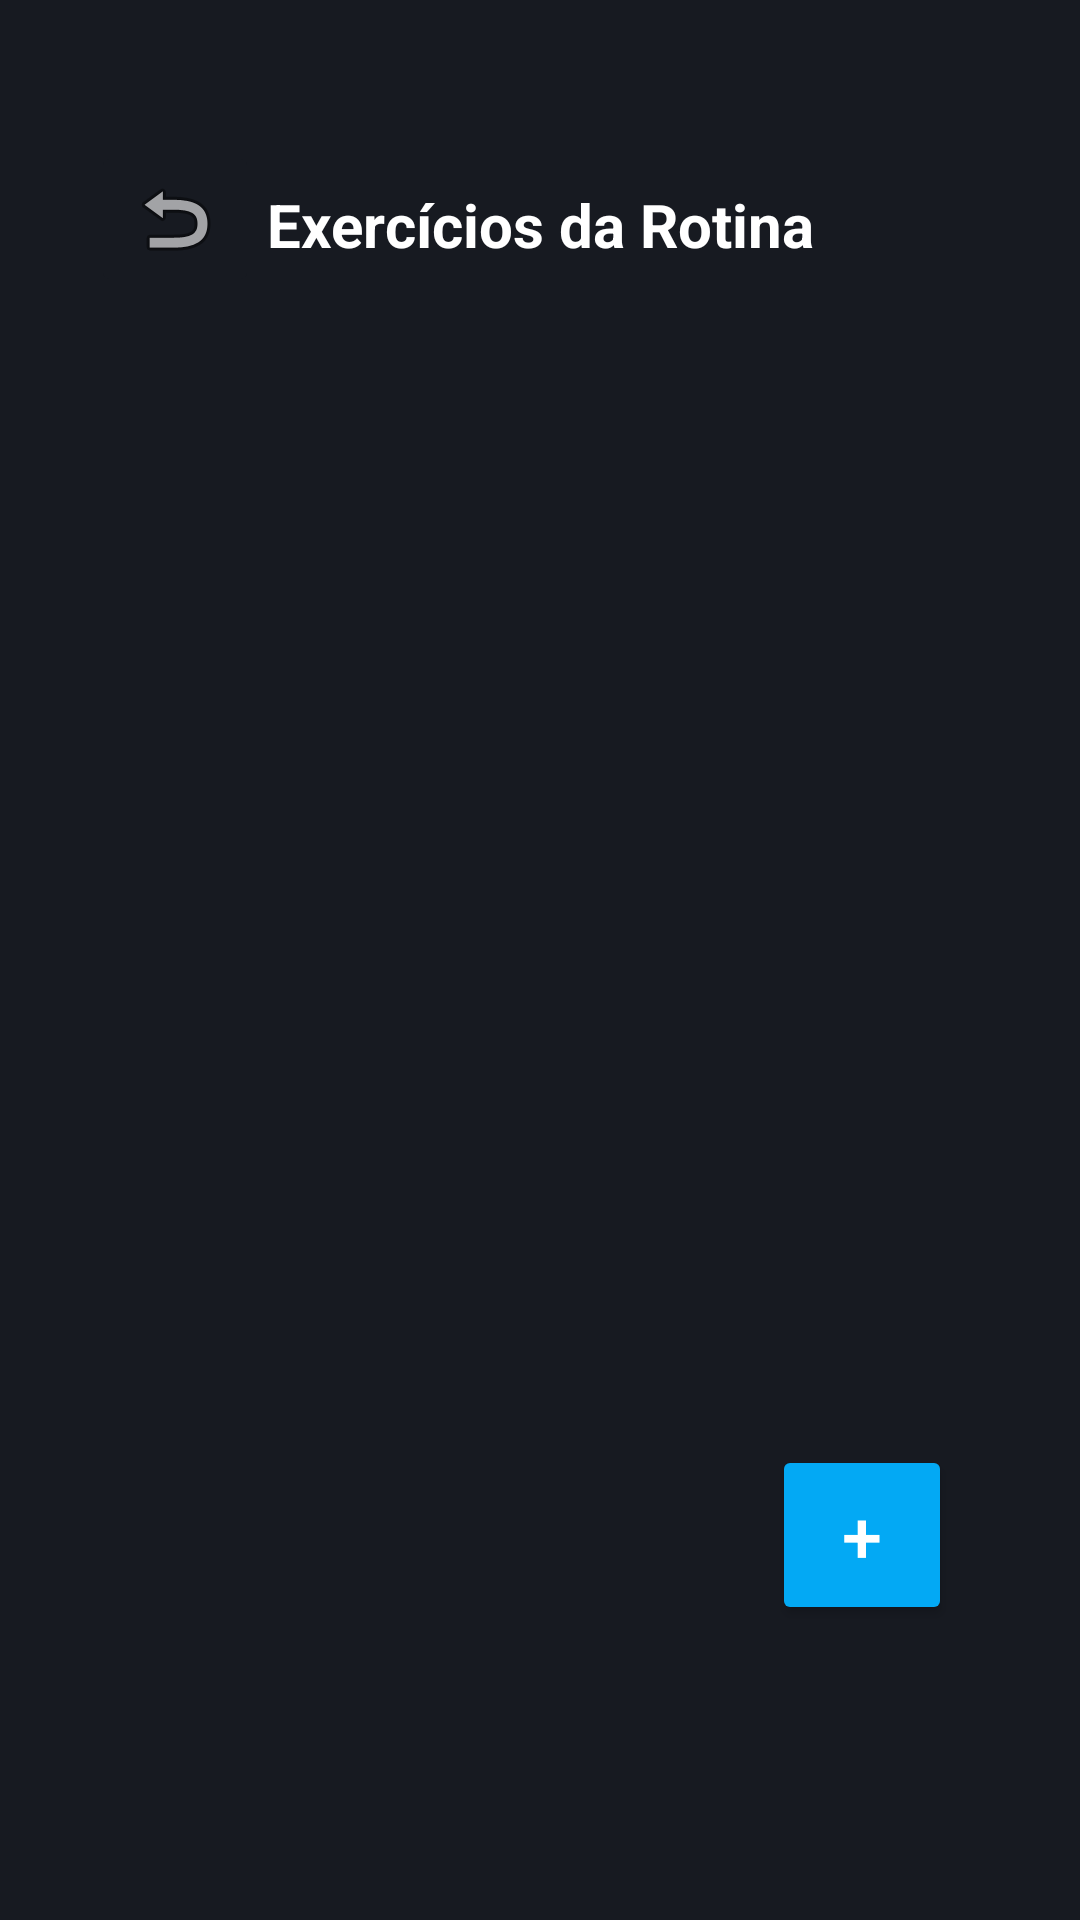

Produce the Android XML layout that renders to this screen, including the resource entries it uses.
<!-- AndroidManifest.xml: application theme Theme.AplicativoTCC -->
<!-- res/layout/activity_exercicios_da_rotina.xml -->
<androidx.constraintlayout.widget.ConstraintLayout
    xmlns:android="http://schemas.android.com/apk/res/android"
    xmlns:app="http://schemas.android.com/apk/res-auto"
    xmlns:tools="http://schemas.android.com/tools"
    android:layout_width="match_parent"
    android:layout_height="match_parent"
    android:background="#171a21">

    <TextView
        android:id="@+id/tituloRotina"
        android:layout_width="wrap_content"
        android:layout_height="wrap_content"
        android:text="@string/exerc_cios_da_rotina"
        android:textColor="#FFFFFF"
        android:textSize="20sp"
        android:textStyle="bold"
        app:layout_constraintBottom_toBottomOf="parent"
        app:layout_constraintEnd_toEndOf="parent"
        app:layout_constraintStart_toStartOf="parent"
        app:layout_constraintTop_toTopOf="parent"
        app:layout_constraintVertical_bias="0.100000024" />

    <androidx.recyclerview.widget.RecyclerView
        android:id="@+id/exerciciosDaContaRecyclerView"
        android:layout_width="400dp"
        android:layout_height="550dp"
        android:padding="8dp"
        android:contentDescription="@string/lista_de_exerc_cios_da_rotina"
        app:layout_constraintBottom_toBottomOf="parent"
        app:layout_constraintEnd_toEndOf="parent"
        app:layout_constraintStart_toStartOf="parent"
        app:layout_constraintTop_toTopOf="parent" />

    <Button
        android:id="@+id/btnAddExercicio"
        android:layout_width="60dp"
        android:layout_height="60dp"
        android:layout_margin="16dp"
        android:backgroundTint="#03A9F4"
        android:text="@string/botao_adicionar"
        android:textColor="#FFF"
        android:textSize="24sp"
        app:layout_constraintBottom_toBottomOf="parent"
        app:layout_constraintEnd_toEndOf="parent"
        app:layout_constraintHorizontal_bias="0.9"
        app:layout_constraintStart_toStartOf="parent"
        app:layout_constraintTop_toTopOf="parent"
        app:layout_constraintVertical_bias="0.85" />

    <ImageButton
        android:id="@+id/imgBtnVoltarRotinas"
        android:layout_width="wrap_content"
        android:layout_height="wrap_content"
        android:backgroundTint="#171a21"
        android:contentDescription="@string/botao_voltar"
        app:layout_constraintBottom_toBottomOf="parent"
        app:layout_constraintEnd_toEndOf="parent"
        app:layout_constraintHorizontal_bias="0.1"
        app:layout_constraintStart_toStartOf="parent"
        app:layout_constraintTop_toTopOf="parent"
        app:layout_constraintVertical_bias="0.08"
        app:srcCompat="@android:drawable/ic_menu_revert" />

</androidx.constraintlayout.widget.ConstraintLayout>
<!-- resources referenced by this layout -->
<resources>
  <string name="botao_adicionar">+</string>
  <string name="botao_voltar">Voltar</string>
  <string name="exerc_cios_da_rotina">Exercícios da Rotina</string>
  <string name="lista_de_exerc_cios_da_rotina">Lista de exercícios da rotina</string>
  <style name="Theme.AplicativoTCC" parent="Base.Theme.AplicativoTCC" />
  <style name="Base.Theme.AplicativoTCC" parent="Theme.Material3.DayNight.NoActionBar">
          
          
      </style>
</resources>
